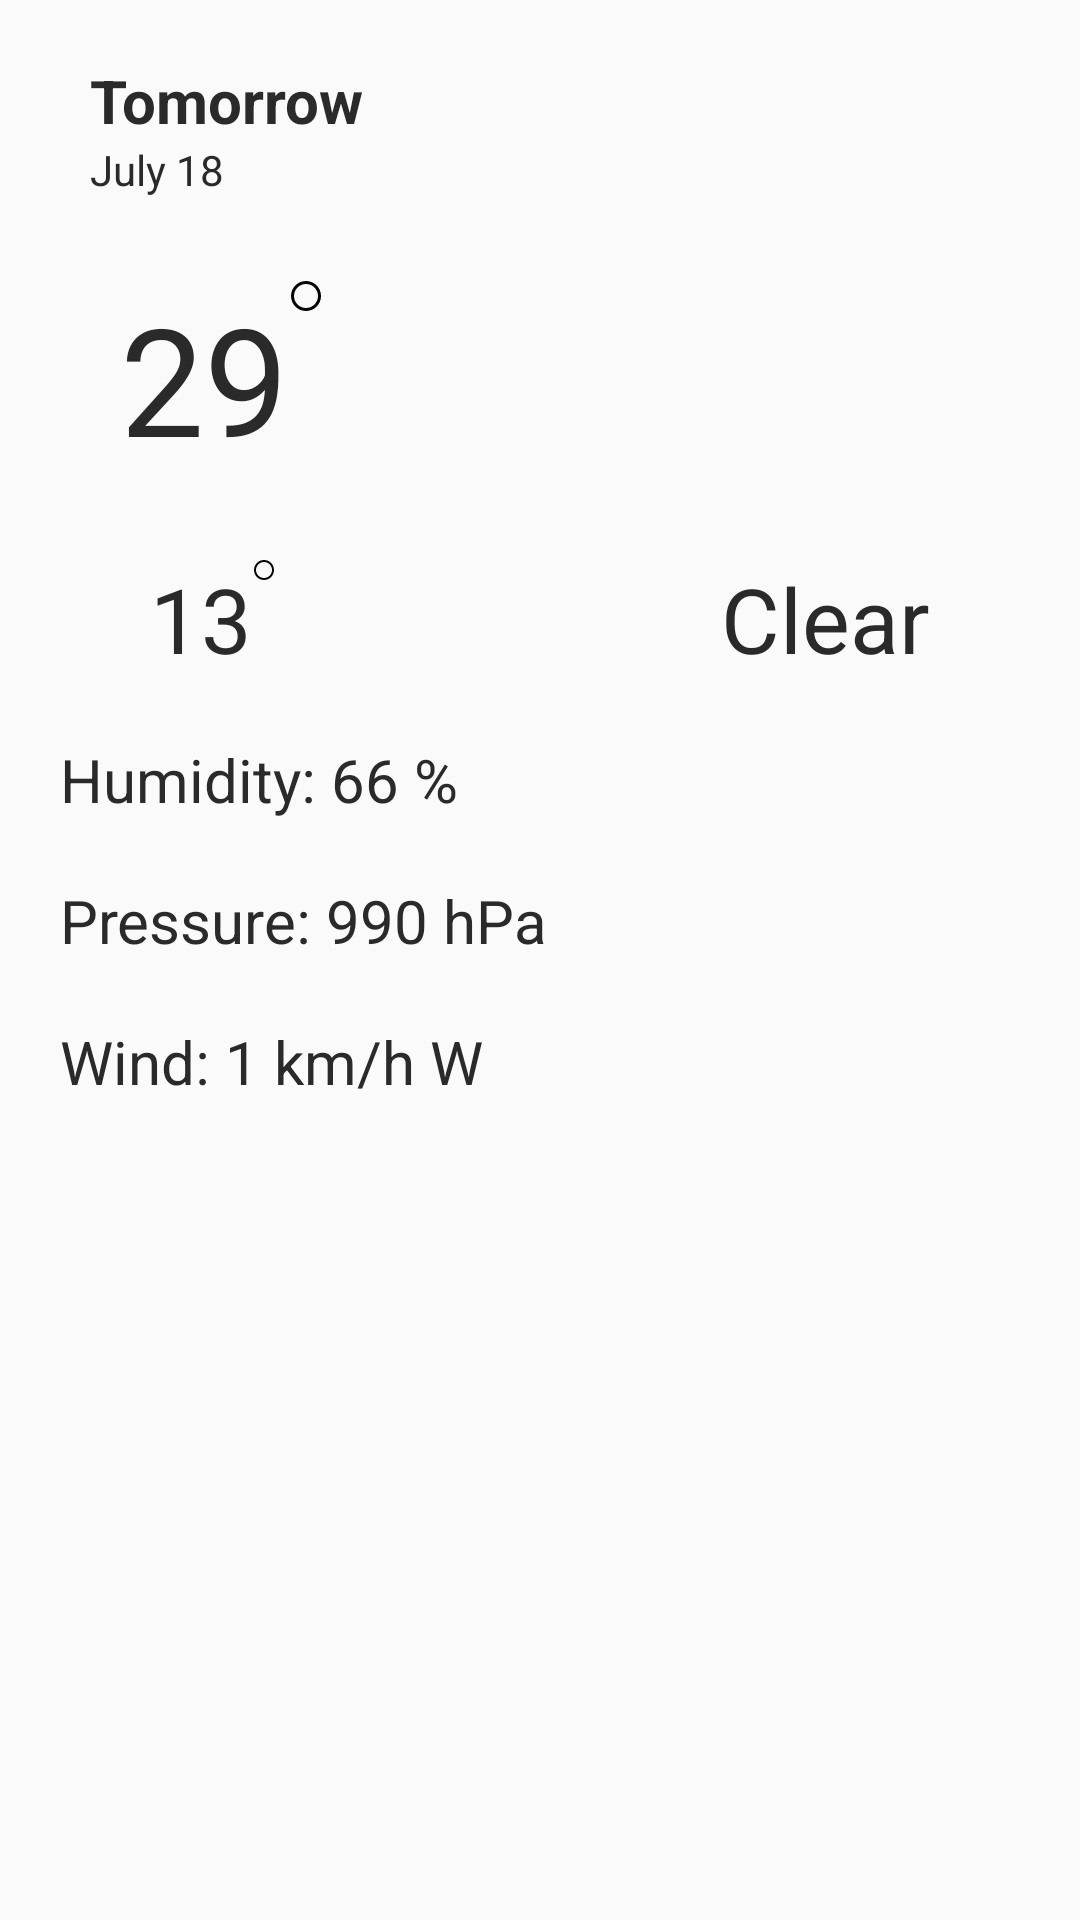

Produce the Android XML layout that renders to this screen, including the resource entries it uses.
<!-- AndroidManifest.xml: activity theme AppThemeDetail -->
<!-- res/layout/activity_detail.xml -->
<?xml version="1.0" encoding="utf-8"?>
<RelativeLayout xmlns:android="http://schemas.android.com/apk/res/android"
    xmlns:card_view="http://schemas.android.com/apk/res-auto"
    xmlns:tools="http://schemas.android.com/tools"
    android:layout_width="match_parent"
    android:layout_height="match_parent"
    android:id="@+id/root"
    tools:context=".ui.details.DetailActivity">

        <RelativeLayout
            android:id="@+id/rTop"
            android:layout_width="match_parent"
            android:layout_height="wrap_content"
            android:layout_marginTop="@dimen/logo_margin">

            <TextView
                android:id="@+id/today"
                android:layout_width="match_parent"
                android:layout_height="wrap_content"
                android:paddingLeft="@dimen/line_margin"
                android:text="Tomorrow"
                android:textColor="@color/black_effective"
                android:textSize="20dp"
                android:textStyle="bold" />

            <TextView
                android:id="@+id/date"
                android:layout_width="match_parent"
                android:layout_height="wrap_content"
                android:layout_below="@id/today"
                android:paddingLeft="@dimen/line_margin"
                android:text="July 18"
                android:textColor="@color/black_effective" />
        </RelativeLayout>

        <RelativeLayout
            android:id="@+id/rmid"
            android:layout_below="@id/rTop"
            android:layout_width="match_parent"
            android:layout_height="wrap_content">

            <RelativeLayout
                android:layout_width="wrap_content"
                android:layout_height="wrap_content"
                android:layout_centerVertical="true">
                <TextView
                    android:id="@+id/temp"
                    android:layout_width="wrap_content"
                    android:layout_height="wrap_content"
                    android:layout_marginLeft="@dimen/today_line_margin"
                    android:layout_centerVertical="true"
                    android:text="29"
                    android:textColor="@color/black_effective"
                    android:textSize="50dp" />

                <ImageView
                    android:layout_width="wrap_content"
                    android:layout_height="wrap_content"
                    android:layout_toRightOf="@id/temp"
                    android:background="@drawable/ic_degrees_black_12dp" />
            </RelativeLayout>

            <ImageView
                android:id="@+id/iconWeather"
                android:layout_width="120dp"
                android:layout_height="120dp"
                android:layout_alignParentRight="true"
                android:layout_marginRight="@dimen/logo_margin"
                android:background="@drawable/art_clear"/>
        </RelativeLayout>

        <RelativeLayout
            android:id="@+id/rbot"
            android:layout_below="@id/rmid"
            android:layout_width="match_parent"
            android:layout_height="wrap_content">

            <RelativeLayout
                android:layout_width="wrap_content"
                android:layout_height="wrap_content"
                android:layout_centerVertical="true">
                <TextView
                    android:id="@+id/tempmin"
                    android:layout_width="wrap_content"
                    android:layout_height="wrap_content"
                    android:textSize="30dp"
                    android:layout_marginLeft="@dimen/today_line2_margin"
                    android:layout_centerVertical="true"
                    android:text="13"
                    android:textColor="@color/black_effective"/>

                <ImageView
                    android:layout_width="wrap_content"
                    android:layout_height="wrap_content"
                    android:layout_toRightOf="@id/tempmin"
                    android:background="@drawable/ic_degrees_black_8dp" />
            </RelativeLayout>

            <TextView
                android:id="@+id/description"
                android:layout_width="wrap_content"
                android:layout_height="wrap_content"
                android:layout_alignParentEnd="true"
                android:paddingRight="@dimen/today_line2_margin"
                android:text="@string/description"
                android:textColor="@color/black_effective"
                android:textSize="30dp" />
        </RelativeLayout>

        <TextView
            android:id="@+id/humidity"
            android:layout_below="@id/rbot"
            android:layout_width="match_parent"
            android:layout_height="wrap_content"
            android:layout_marginTop="@dimen/logo_margin"
            android:paddingLeft="@dimen/logo_margin"
            android:text="Humidity: 66 %"
            android:textColor="@color/black_effective"
            android:textSize="20dp" />

        <TextView
            android:id="@+id/pressure"
            android:layout_below="@id/humidity"
            android:layout_width="match_parent"
            android:layout_height="wrap_content"
            android:layout_marginTop="@dimen/logo_margin"
            android:paddingLeft="@dimen/logo_margin"
            android:text="Pressure: 990 hPa"
            android:textColor="@color/black_effective"
            android:textSize="20dp" />

        <TextView
            android:id="@+id/wind"
            android:layout_below="@id/pressure"
            android:layout_width="match_parent"
            android:layout_height="wrap_content"
            android:layout_marginTop="@dimen/logo_margin"
            android:paddingLeft="@dimen/logo_margin"
            android:text="Wind: 1 km/h W"
            android:textColor="@color/black_effective"
            android:textSize="20dp" />
</RelativeLayout>
<!-- resources referenced by this layout -->
<resources>
  <color name="black_effective">#2a2a2a</color>
  <dimen name="line_margin">30dp</dimen>
  <dimen name="logo_margin">20dp</dimen>
  <dimen name="today_line2_margin">50dp</dimen>
  <dimen name="today_line_margin">40dp</dimen>
  <!-- drawable ic_degrees_black_12dp (drawable) -->
  <vector android:height="12dp" android:tint="#010101"
      android:viewportHeight="24.0" android:viewportWidth="24.0"
      android:width="12dp" xmlns:android="http://schemas.android.com/apk/res/android">
      <path android:fillColor="#FF000000" android:pathData="M12,2C6.47,2 2,6.47 2,12s4.47,10 10,10 10,-4.47 10,-10S17.53,2 12,2zM12,20c-4.41,0 -8,-3.59 -8,-8s3.59,-8 8,-8 8,3.59 8,8 -3.59,8 -8,8z"/>
  </vector>
  <!-- drawable ic_degrees_black_8dp (drawable) -->
  <vector android:height="8dp" android:tint="#010101"
      android:viewportHeight="24.0" android:viewportWidth="24.0"
      android:width="8dp" xmlns:android="http://schemas.android.com/apk/res/android">
      <path android:fillColor="#FF000000" android:pathData="M12,2C6.47,2 2,6.47 2,12s4.47,10 10,10 10,-4.47 10,-10S17.53,2 12,2zM12,20c-4.41,0 -8,-3.59 -8,-8s3.59,-8 8,-8 8,3.59 8,8 -3.59,8 -8,8z"/>
  </vector>
  <string name="description">Clear</string>
  <style name="AppThemeDetail" parent="Base.Theme.AppCompat.Light.DarkActionBar">
          <item name="colorPrimary">@color/colorPrimary</item>
          <item name="colorPrimaryDark">@color/colorPrimaryDark</item>
          <item name="colorAccent">@color/black_effective</item>
          <item name="android:textColor">@color/white</item>
          <item name="actionOverflowMenuStyle">@style/OverflowMenu</item>
      </style>
  <color name="colorPrimary">#1AA6F3</color>
  <color name="colorPrimaryDark">#0088D2</color>
  <color name="white">#ffffff</color>
  <style name="OverflowMenu" parent="Widget.AppCompat.PopupMenu.Overflow">
          <item name="android:windowDisablePreview">true</item>
          <item name="overlapAnchor">false</item>
          <item name="android:dropDownVerticalOffset">5.0dp</item>
          <item name="android:popupBackground">@color/black_effective</item>
      </style>
</resources>
